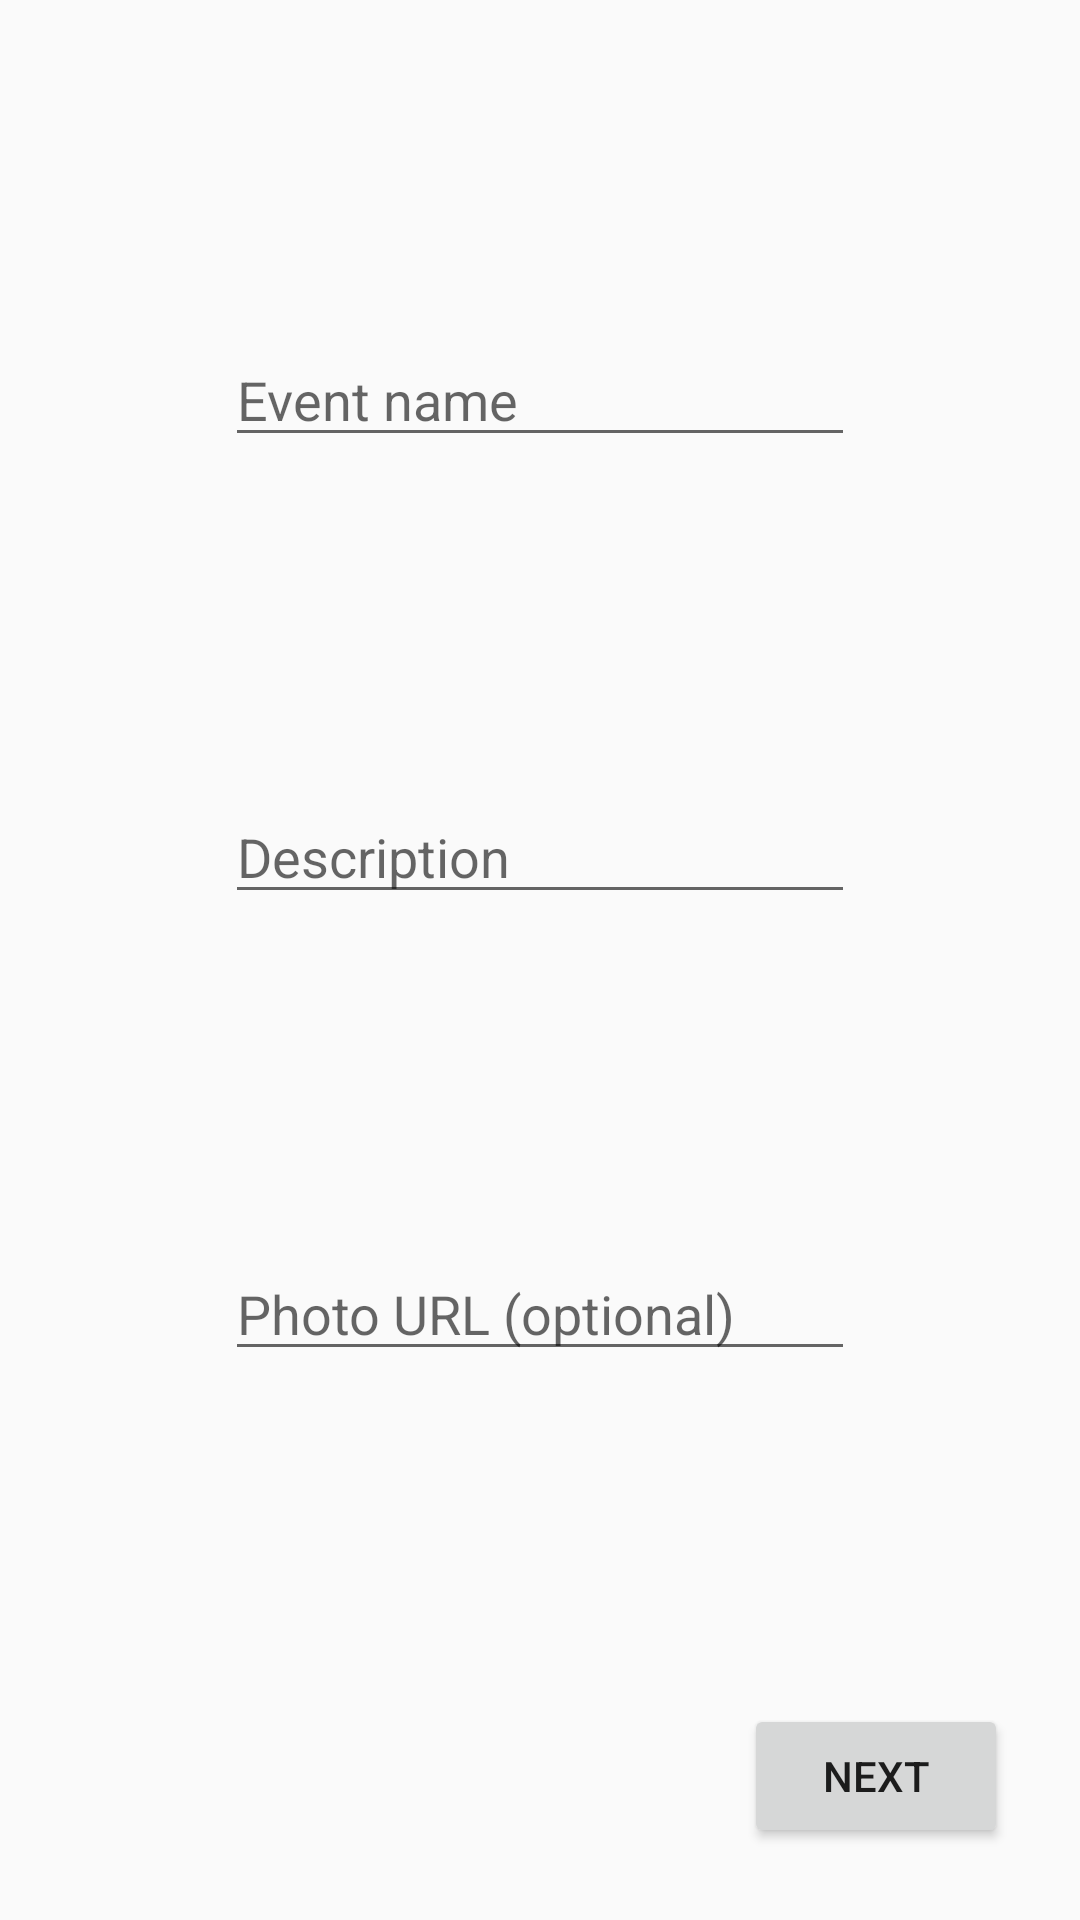

Reconstruct the res/layout file that produces this screen, plus the resources it refers to.
<!-- AndroidManifest.xml: application theme AppTheme -->
<!-- res/layout/name_and_description.xml -->
<?xml version="1.0" encoding="utf-8"?>
<ScrollView xmlns:android="http://schemas.android.com/apk/res/android"
    xmlns:app="http://schemas.android.com/apk/res-auto"
    xmlns:tools="http://schemas.android.com/tools"
    android:layout_width="match_parent"
    android:layout_height="match_parent"
    android:fillViewport="true">

    <android.support.constraint.ConstraintLayout
        android:layout_width="match_parent"
        android:layout_height="wrap_content">

        <EditText
            android:id="@+id/editPhotoURL"
            android:layout_width="wrap_content"
            android:layout_height="wrap_content"
            android:ems="10"
            android:hint="Photo URL (optional)"
            android:inputType="textPersonName"
            app:layout_constraintBottom_toTopOf="@+id/next_button"
            app:layout_constraintEnd_toEndOf="parent"
            app:layout_constraintStart_toStartOf="parent"
            app:layout_constraintTop_toBottomOf="@+id/editDescription" />

        <EditText
            android:id="@+id/editEventName"
            android:layout_width="wrap_content"
            android:layout_height="wrap_content"
            android:ems="10"
            android:hint="Event name"
            android:inputType="textPersonName"
            app:layout_constraintBottom_toTopOf="@+id/editDescription"
            app:layout_constraintEnd_toEndOf="parent"
            app:layout_constraintStart_toStartOf="parent"
            app:layout_constraintTop_toTopOf="parent" />

        <EditText
            android:id="@+id/editDescription"
            android:layout_width="wrap_content"
            android:layout_height="wrap_content"
            android:ems="10"
            android:hint="Description"
            android:inputType="textMultiLine"
            app:layout_constraintBottom_toTopOf="@+id/editPhotoURL"
            app:layout_constraintEnd_toEndOf="parent"
            app:layout_constraintStart_toStartOf="parent"
            app:layout_constraintTop_toBottomOf="@+id/editEventName" />

        <Button
            android:id="@+id/next_button"
            android:layout_width="wrap_content"
            android:layout_height="wrap_content"
            android:layout_marginEnd="24dp"
            android:layout_marginBottom="24dp"
            android:text="Next"
            app:layout_constraintBottom_toBottomOf="parent"
            app:layout_constraintEnd_toEndOf="parent" />

    </android.support.constraint.ConstraintLayout>

</ScrollView>
<!-- resources referenced by this layout -->
<resources>
  <style name="AppTheme" parent="Theme.AppCompat.Light.NoActionBar">
          
          <item name="colorPrimary">@color/colorPrimary</item>
          <item name="colorAccent">@color/colorAccent</item>
      </style>
  <color name="colorPrimary">#a148ef</color>
  <color name="colorAccent">#000000</color>
</resources>
